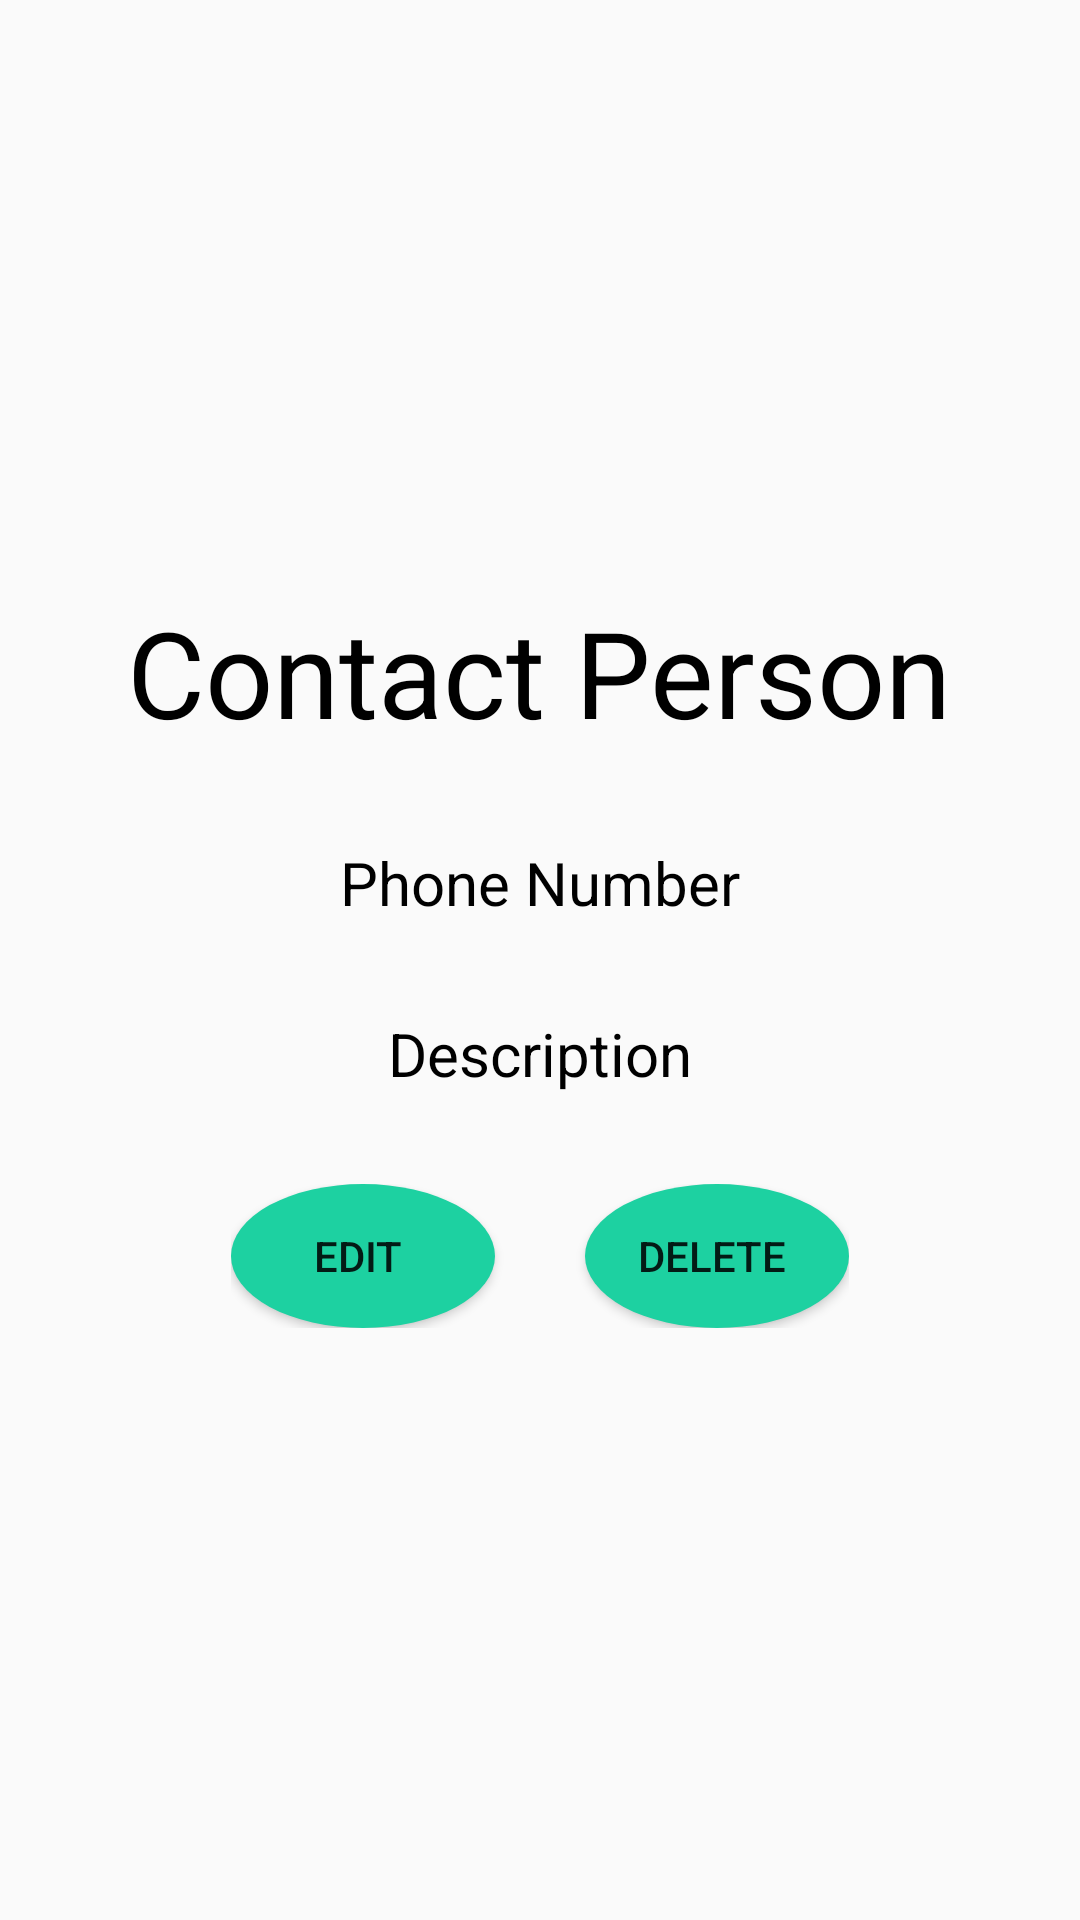

Reconstruct the res/layout file that produces this screen, plus the resources it refers to.
<!-- AndroidManifest.xml: application theme AppTheme -->
<!-- res/layout/root_fragment_to_call_details.xml -->
<?xml version="1.0" encoding="utf-8"?>
    <LinearLayout xmlns:android="http://schemas.android.com/apk/res/android"
        xmlns:tools="http://schemas.android.com/tools"
        android:layout_width="match_parent"
        android:layout_height="match_parent"
        android:orientation="vertical"
        android:gravity="center"
        tools:context=".fragments.list.tocall.RootFragmentToCallDetails">



        <TextView
            android:text="Contact Person"
            android:layout_width="wrap_content"
            android:layout_height="wrap_content"
            android:gravity="center"
            android:textColor="#000"
            android:textSize="40dp"
            android:id="@+id/ContactPerson"
            android:layout_alignParentTop="true"
            />




    <TextView
        android:text="Phone Number"
        android:layout_width="wrap_content"
        android:layout_height="wrap_content"
        android:textColor="#000"
        android:layout_marginTop="30dp"
        android:textSize="20dp"
        android:id="@+id/textNPhone"
        />

        <TextView
            android:text="Description"
            android:layout_width="wrap_content"
            android:layout_height="wrap_content"
            android:textColor="#000"
            android:layout_marginTop="30dp"
            android:textSize="20dp"
            android:id="@+id/textDescription"
            />




        <LinearLayout
            android:layout_width="wrap_content"
            android:orientation="horizontal"
            android:layout_marginTop="30dp"
            android:layout_height="wrap_content">

            <Button
                android:text="Edit "
                android:layout_width="wrap_content"
                android:layout_height="wrap_content"
                android:background="@drawable/cerclebt"
                android:layout_marginRight="30dp"
                android:id="@+id/buttonUpdatetocall" />

            <Button
                android:text="Delete "
                android:layout_width="wrap_content"
                android:layout_height="wrap_content"
                android:background="@drawable/cerclebt"
                android:id="@+id/buttonDeletetocall" />


        </LinearLayout>





    </LinearLayout>
<!-- resources referenced by this layout -->
<resources>
  <!-- drawable cerclebt (drawable) -->
  <?xml version="1.0" encoding="utf-8"?>
  <shape xmlns:android="http://schemas.android.com/apk/res/android"
      android:shape="oval"
      >
      <solid android:color="@color/btColor" />
  
  </shape>
  <style name="AppTheme" parent="Theme.AppCompat.Light.NoActionBar">
          
          <item name="colorPrimary">@color/colorPrimary</item>
          <item name="colorPrimaryDark">@color/colorPrimaryDark</item>
          <item name="colorAccent">@color/colorAccent</item>
          <item name="colorControlNormal">#c5c5c5</item>
  
  
      </style>
  <color name="btColor">#1dd1a1</color>
  <color name="colorPrimary">#3F51B5</color>
  <color name="colorPrimaryDark">#16a085</color>
  <color name="colorAccent">#FFFF</color>
</resources>
